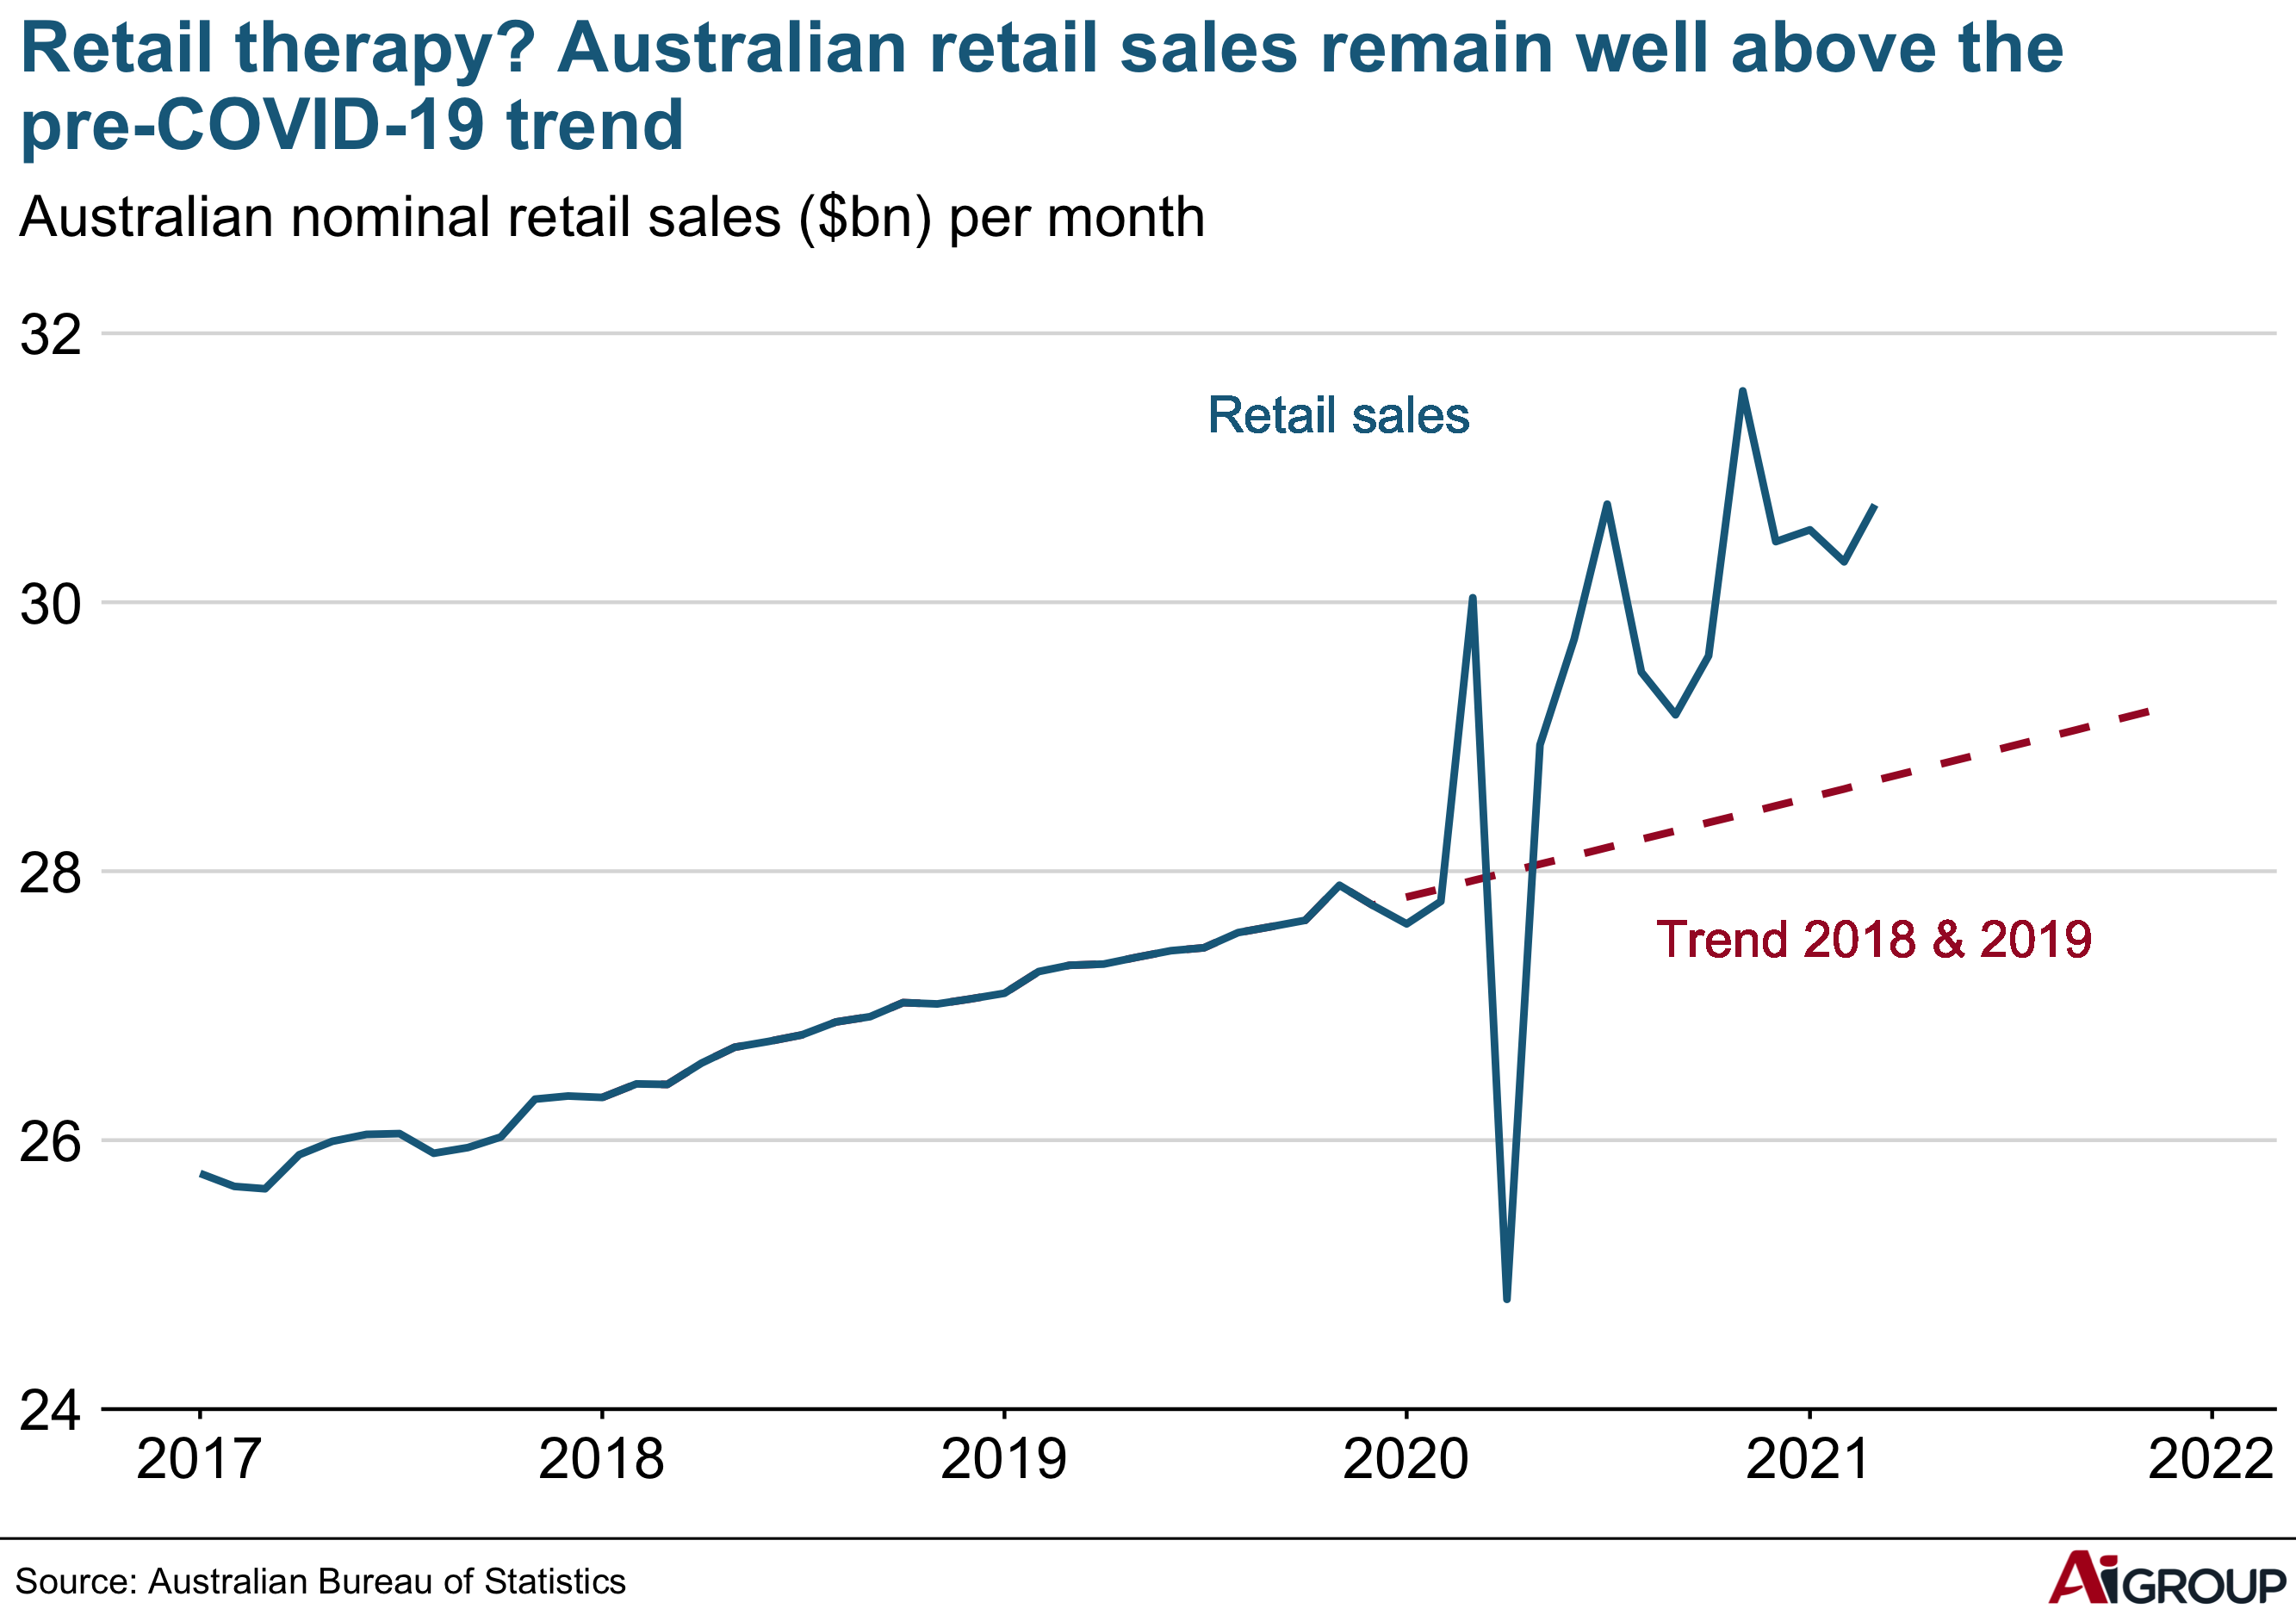

This figure's R source:
#30DayChartChallenge 
#Day 20 | upwards
#Viz: @AndyBridger

#download packages if needed
list.of.packages <- c('ggplot2', 'data.table', 'tidyverse', 'readxl')
new.packages <- list.of.packages[!(list.of.packages %in% installed.packages()[,"Package"])]
if(length(new.packages)) install.packages(new.packages)

#load packages
lapply(c('ggplot2', 'data.table', 'tidyverse', 'readxl'), require, character.only = TRUE)

# load devtools for aigtheme
install.packages("devtools")
library(devtools)
#load aigtheme
devtools::install_github("andybridger/aigtheme")
library(aigtheme)

# load data
urlfile="https://raw.githubusercontent.com/andybridger/30DayChartChallenge/main/day20/day20.csv"
d_ret <-read_csv(url(urlfile))
View(d_ret)

d_ret <- d_ret %>%
  mutate(retail = retail/1000) 

d_ret <- d_ret %>%
  mutate(ave = ave/1000) 
str(d_ret)

#create plot
ch_retail <- ggplot(data=d_ret, aes(x = date)) +
  geom_line(aes(y=ave),size = 1, color = "#a6192e", linetype = 2)+
  geom_line(aes(y=retail),size = 1, color = "#1a698a") +
  aig_style()+
  aig_y_continuous(limits=c(24,32),breaks = seq(24,32, by = 2))+
  scale_x_date(limits=c(as.Date("2017-01-01"),as.Date("2021-12-01")), date_breaks = "1 year", date_labels = "%Y")+
  labs(title = "Retail therapy? Australian retail sales remain well above the\npre-COVID-19 trend",
       subtitle = "Australian nominal retail sales ($bn) per month")+
  geom_label(aes(x=as.Date("2019-11-01"), y=31.4, label = "Retail sales"),
             size = 5,
             label.size = NA,
             colour = "#1a698a",
             fill = NA)+
  geom_label(aes(x=as.Date("2021-03-01"), y=27.5, label = "Trend 2018 & 2019"),
             size = 5,
             label.size = NA,
             colour = "#a6192e",
             fill = NA)
ch_retail

finalise_plot(plot_name = ch_retail,
              source = "Source: Australian Bureau of Statistics",
              #file path to save chart
              save_filepath = "...day20.png",
              width_pixels = 640,
              height_pixels = 450,
              #file path to logo in bottom right corner
              logo_image_path = "...aig_logo.png")
